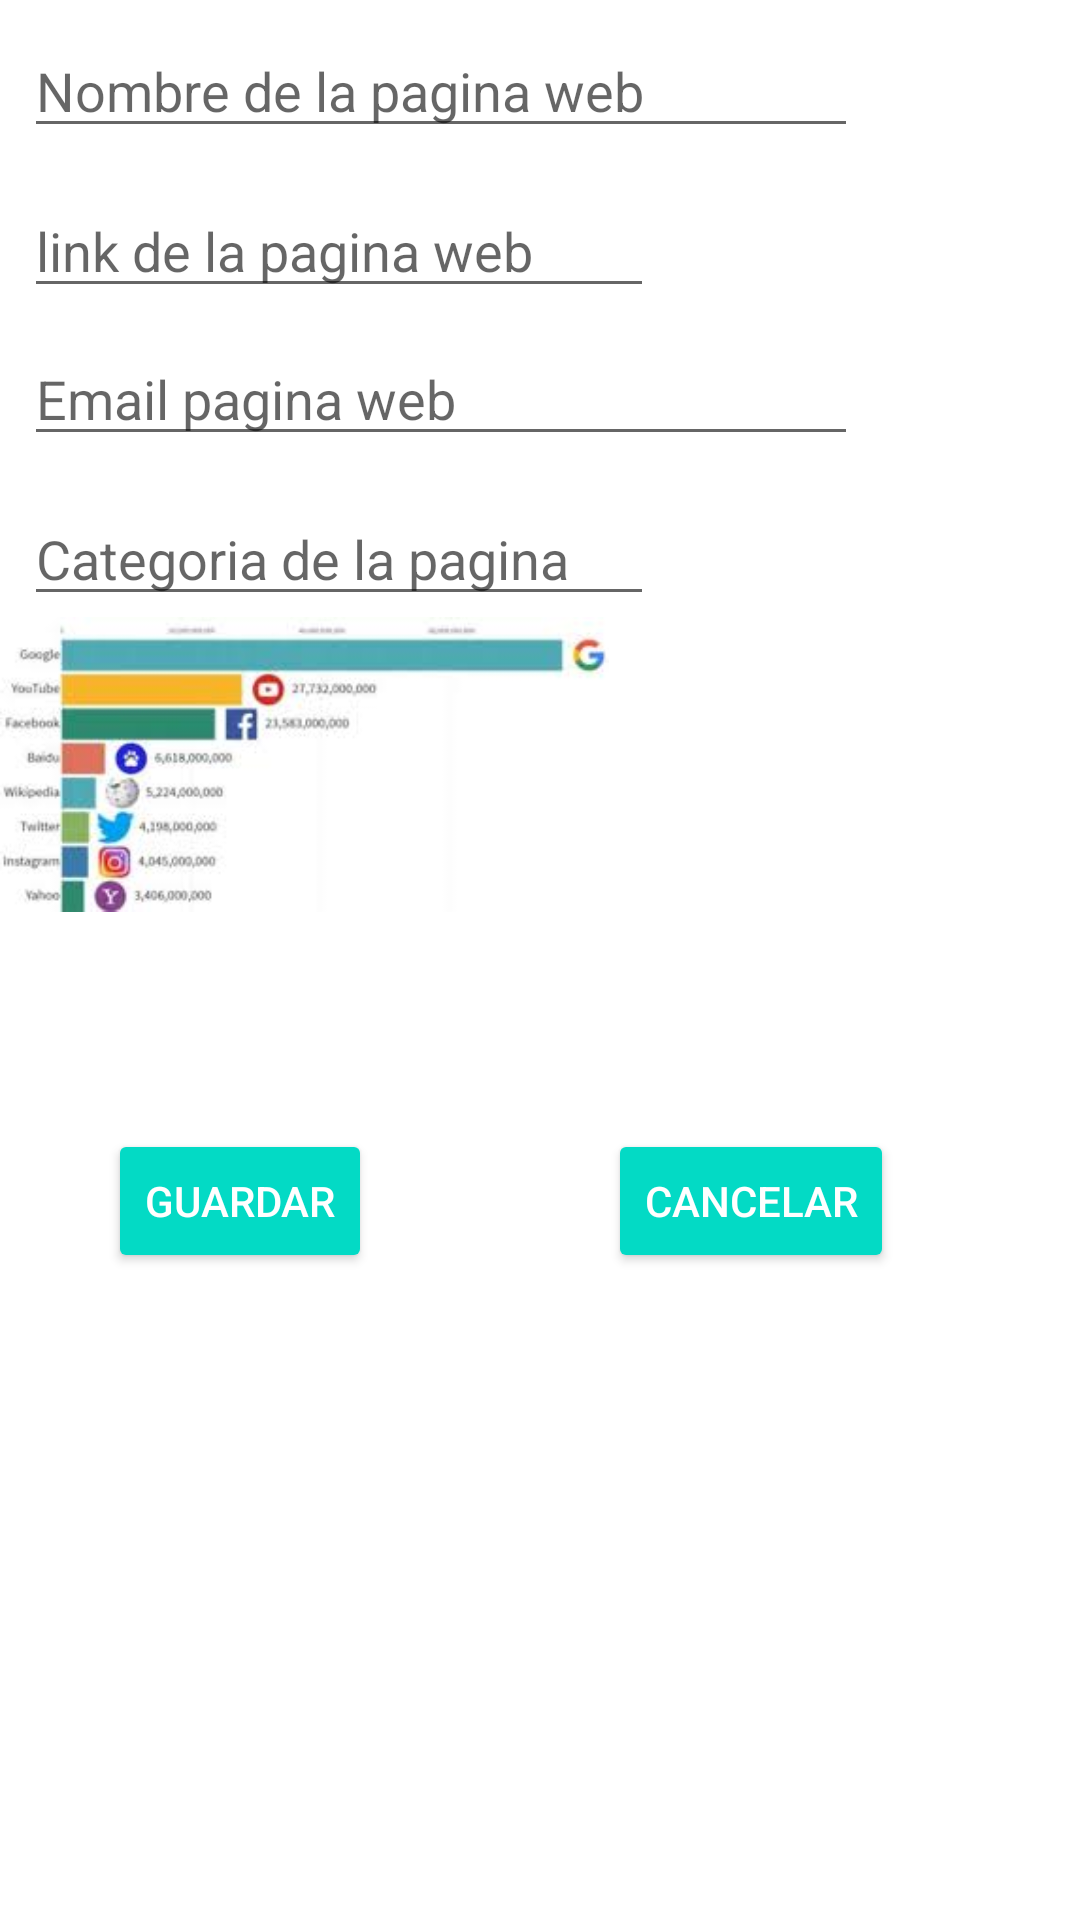

Layout XML and referenced resources for this Android screen:
<!-- AndroidManifest.xml: application theme Theme.GestionDeDatos -->
<!-- res/layout/activity_agregar_webs.xml -->
<?xml version="1.0" encoding="utf-8"?>
<androidx.constraintlayout.widget.ConstraintLayout xmlns:android="http://schemas.android.com/apk/res/android"
    xmlns:app="http://schemas.android.com/apk/res-auto"
    xmlns:tools="http://schemas.android.com/tools"
    android:layout_width="match_parent"
    android:layout_height="match_parent"
    tools:context=".Ejercicio3.Agregar_webs">
    <EditText
        android:id="@+id/nombrewebText"
        android:layout_width="278dp"
        android:layout_height="wrap_content"
        android:layout_marginStart="8dp"
        android:layout_marginLeft="8dp"
        android:layout_marginTop="8dp"
        android:ems="10"
        android:hint="Nombre de la pagina web"
        android:inputType="textPersonName"
        app:layout_constraintStart_toStartOf="parent"
        app:layout_constraintTop_toTopOf="parent" />

    <EditText
        android:id="@+id/linkWebText"
        android:layout_width="wrap_content"
        android:layout_height="wrap_content"
        android:layout_marginStart="8dp"
        android:layout_marginLeft="8dp"
        android:layout_marginTop="12dp"
        android:ems="10"
        android:hint="link de la pagina web"
        android:inputType="textPersonName"
        app:layout_constraintStart_toStartOf="parent"
        app:layout_constraintTop_toBottomOf="@id/nombrewebText" />
    <EditText
        android:id="@+id/emailWebTeXt"
        android:layout_width="278dp"
        android:layout_height="wrap_content"
        android:layout_marginStart="8dp"
        android:layout_marginLeft="8dp"
        android:layout_marginTop="8dp"
        android:ems="10"
        android:hint="Email pagina web"
        android:inputType="textPersonName"
        app:layout_constraintStart_toStartOf="parent"
        app:layout_constraintTop_toBottomOf="@id/linkWebText" /> />

    <EditText
        android:id="@+id/categoriaWEbText"
        android:layout_width="wrap_content"
        android:layout_height="wrap_content"
        android:layout_marginStart="8dp"
        android:layout_marginLeft="8dp"
        android:layout_marginTop="12dp"
        android:ems="10"
        android:hint="Categoria de la pagina"
        android:inputType="textPersonName"
        app:layout_constraintStart_toStartOf="parent"
        app:layout_constraintTop_toBottomOf="@id/emailWebTeXt" />
    <ImageView
        android:id="@+id/imagenWEbText"
        android:layout_width="203dp"
        android:layout_height="99dp"
        android:ems="10"
        app:srcCompat="@drawable/imagen4_min"
        tools:layout_editor_absoluteX="8dp"
        tools:layout_editor_absoluteY="362dp"
        app:layout_constraintTop_toBottomOf="@id/categoriaWEbText"
        tools:ignore="MissingConstraints" />

    <Button
        android:id="@+id/btnAgregarWeb"
        style="@style/Widget.AppCompat.Button.Colored"
        android:layout_width="wrap_content"
        android:layout_height="wrap_content"
        android:layout_marginStart="36dp"
        android:layout_marginLeft="36dp"
        android:layout_marginTop="72dp"
        android:text="Guardar"
        app:layout_constraintStart_toStartOf="parent"
        app:layout_constraintTop_toBottomOf="@+id/imagenWEbText" />

    <Button
        android:id="@+id/btnCancelarNuevaWeb"
        style="@style/Widget.AppCompat.Button.Colored"
        android:layout_width="wrap_content"
        android:layout_height="wrap_content"
        android:layout_marginStart="8dp"
        android:layout_marginLeft="8dp"
        android:layout_marginTop="72dp"
        android:layout_marginEnd="8dp"
        android:layout_marginRight="8dp"
        android:text="Cancelar"
        app:layout_constraintEnd_toEndOf="parent"
        app:layout_constraintHorizontal_bias="0.566"
        app:layout_constraintStart_toEndOf="@+id/btnAgregarWeb"
        app:layout_constraintTop_toBottomOf="@+id/imagenWEbText" />



</androidx.constraintlayout.widget.ConstraintLayout>
<!-- resources referenced by this layout -->
<resources>
  <!-- drawable imagen4_min: jpeg bitmap (drawable, 5690 bytes) -->
  <style name="Theme.GestionDeDatos" parent="Theme.MaterialComponents.DayNight.DarkActionBar">
          
          <item name="colorPrimary">@color/purple_500</item>
          <item name="colorPrimaryVariant">@color/purple_700</item>
          <item name="colorOnPrimary">@color/white</item>
          
          <item name="colorSecondary">@color/teal_200</item>
          <item name="colorSecondaryVariant">@color/teal_700</item>
          <item name="colorOnSecondary">@color/black</item>
          
          <item name="android:statusBarColor" tools:targetApi="l">?attr/colorPrimaryVariant</item>
          
      </style>
  <color name="purple_500">#FF6200EE</color>
  <color name="purple_700">#FF3700B3</color>
  <color name="white">#FFFFFFFF</color>
  <color name="teal_200">#FF03DAC5</color>
  <color name="teal_700">#FF018786</color>
  <color name="black">#FF000000</color>
</resources>
